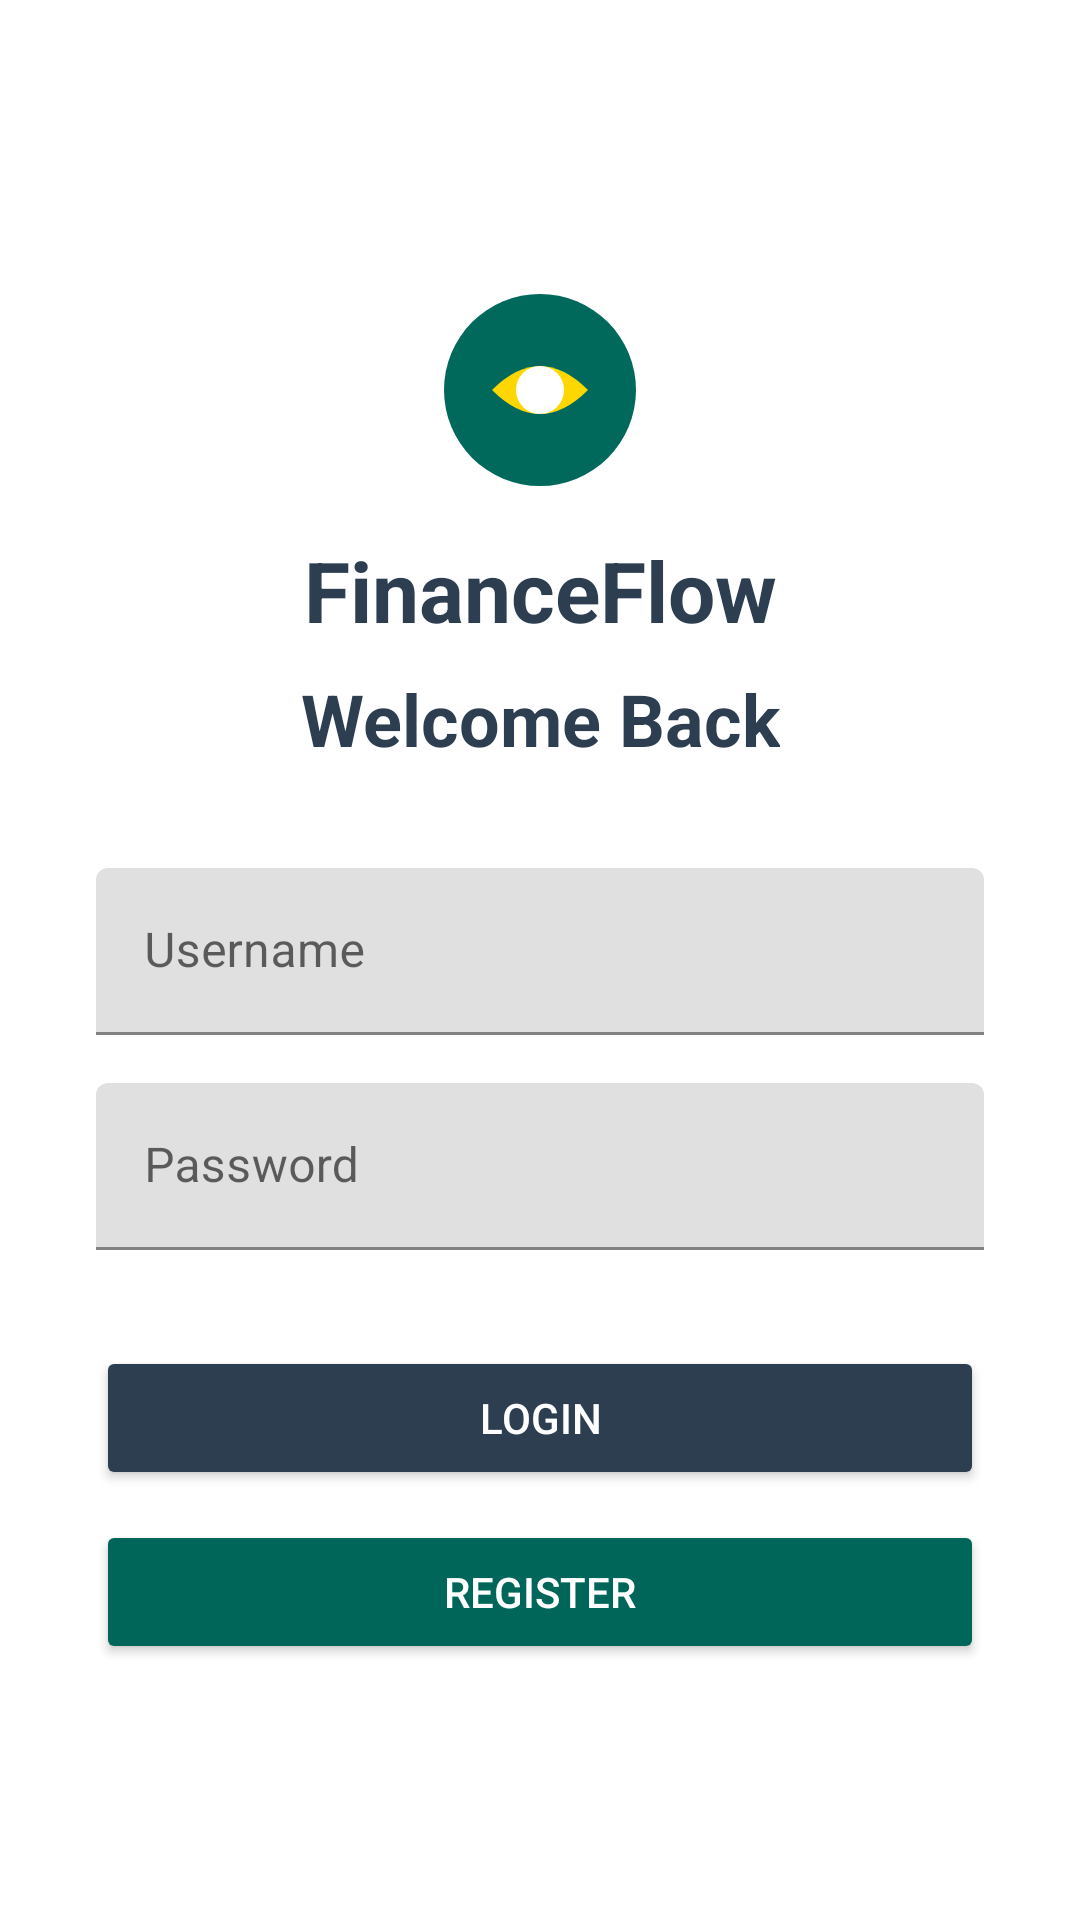

Android layout source for this screen:
<!-- AndroidManifest.xml: application theme Theme.FinanceTracker -->
<!-- res/layout/activity_login.xml -->
<?xml version="1.0" encoding="utf-8"?>
<androidx.constraintlayout.widget.ConstraintLayout
    xmlns:android="http://schemas.android.com/apk/res/android"
    xmlns:app="http://schemas.android.com/apk/res-auto"
    xmlns:tools="http://schemas.android.com/tools"
    android:layout_width="match_parent"
    android:layout_height="match_parent"
    android:background="@drawable/download"
    tools:context=".LoginActivity">

    
    <ImageView
        android:id="@+id/app_logo"
        android:layout_width="80dp"
        android:layout_height="80dp"
        android:layout_marginTop="90dp"
        android:src="@drawable/logo"
        app:layout_constraintTop_toTopOf="parent"
        app:layout_constraintStart_toStartOf="parent"
        app:layout_constraintEnd_toEndOf="parent"
        android:contentDescription="App Logo"/>

    
    <TextView
        android:id="@+id/app_name1"
        android:layout_width="wrap_content"
        android:layout_height="wrap_content"
        android:text="FinanceFlow"
        android:textSize="28sp"
        android:textStyle="bold"
        android:textColor="#2C3E50"
        app:layout_constraintTop_toBottomOf="@id/app_logo"
        app:layout_constraintStart_toStartOf="parent"
        app:layout_constraintEnd_toEndOf="parent"
        android:layout_marginTop="8dp"/>

    <TextView
        android:id="@+id/app_name2"
        android:layout_width="wrap_content"
        android:layout_height="wrap_content"
        android:text="Welcome Back"
        android:textSize="24sp"
        android:textStyle="bold"
        android:textColor="#2C3E50"
        app:layout_constraintTop_toBottomOf="@id/app_name1"
        app:layout_constraintStart_toStartOf="parent"
        app:layout_constraintEnd_toEndOf="parent"
        android:layout_marginTop="8dp"/>

    
    <ImageButton
        android:id="@+id/fingerprint_button"
        android:layout_width="50dp"
        android:layout_height="50dp"
        android:layout_marginEnd="32dp"
        android:backgroundTint="#3498DB"
        android:background="@drawable/fingerprint"
        android:padding="12dp"
        android:contentDescription="Login with Fingerprint"
        app:layout_constraintTop_toBottomOf="@id/app_name1"
        app:layout_constraintEnd_toEndOf="parent" />

    
    <com.google.android.material.textfield.TextInputLayout
        android:id="@+id/username_layout"
        android:layout_width="0dp"
        android:layout_height="wrap_content"
        android:layout_marginTop="24dp"
        android:layout_marginStart="32dp"
        android:layout_marginEnd="32dp"
        android:hint="Username"
        app:layout_constraintTop_toBottomOf="@id/fingerprint_button"
        app:layout_constraintStart_toStartOf="parent"
        app:layout_constraintEnd_toEndOf="parent">

        <com.google.android.material.textfield.TextInputEditText
            android:id="@+id/username_input"
            android:layout_width="match_parent"
            android:layout_height="wrap_content"
            android:inputType="text" />
    </com.google.android.material.textfield.TextInputLayout>

    
    <com.google.android.material.textfield.TextInputLayout
        android:id="@+id/password_layout"
        android:layout_width="0dp"
        android:layout_height="wrap_content"
        android:layout_marginTop="16dp"
        android:layout_marginStart="32dp"
        android:layout_marginEnd="32dp"
        android:hint="Password"
        app:layout_constraintTop_toBottomOf="@id/username_layout"
        app:layout_constraintStart_toStartOf="parent"
        app:layout_constraintEnd_toEndOf="parent">

        <com.google.android.material.textfield.TextInputEditText
            android:id="@+id/password_input"
            android:layout_width="match_parent"
            android:layout_height="wrap_content"
            android:inputType="textPassword" />
    </com.google.android.material.textfield.TextInputLayout>

    
    <Button
        android:id="@+id/login_button"
        android:layout_width="0dp"
        android:layout_height="wrap_content"
        android:layout_marginTop="32dp"
        android:layout_marginStart="32dp"
        android:layout_marginEnd="32dp"
        android:backgroundTint="#2C3E50"
        android:text="Login"
        android:textColor="#FFFFFF"
        app:layout_constraintTop_toBottomOf="@id/password_layout"
        app:layout_constraintStart_toStartOf="parent"
        app:layout_constraintEnd_toEndOf="parent" />

    
    <Button
        android:id="@+id/register_button"
        android:layout_width="0dp"
        android:layout_height="wrap_content"
        android:layout_marginTop="10dp"
        android:layout_marginStart="32dp"
        android:layout_marginEnd="32dp"
        android:backgroundTint="#006659"
        android:text="Register"
        android:textColor="#FFFFFF"
        app:layout_constraintTop_toBottomOf="@id/login_button"
        app:layout_constraintStart_toStartOf="parent"
        app:layout_constraintEnd_toEndOf="parent" />



</androidx.constraintlayout.widget.ConstraintLayout>
<!-- resources referenced by this layout -->
<resources>
  <!-- drawable logo (drawable) -->
  <vector xmlns:android="http://schemas.android.com/apk/res/android"
      android:width="100dp"
      android:height="100dp"
      android:viewportWidth="100"
      android:viewportHeight="100">
  
      
      <path
          android:fillColor="#00695C"
          android:pathData="M50,50 m-40,0 a40,40 0 1,0 80,0 a40,40 0 1,0 -80,0" />
  
      
      <path
          android:fillColor="#FFD700"
          android:pathData="M30,50 Q50,30 70,50 Q50,70 30,50 Z" />
  
      
      <path
          android:fillColor="#FFFFFF"
          android:pathData="M50,50 m-10,0 a10,10 0 1,0 20,0 a10,10 0 1,0 -20,0" />
  </vector>
  <style name="Theme.FinanceTracker" parent="Theme.MaterialComponents.Light.DarkActionBar">
          <item name="colorPrimary">#036256</item>
          <item name="colorPrimaryVariant">#00695C</item>
          <item name="colorAccent">#F44336</item>
          <item name="android:statusBarColor" tools:targetApi="l">?attr/colorPrimaryVariant</item>
      </style>
</resources>
